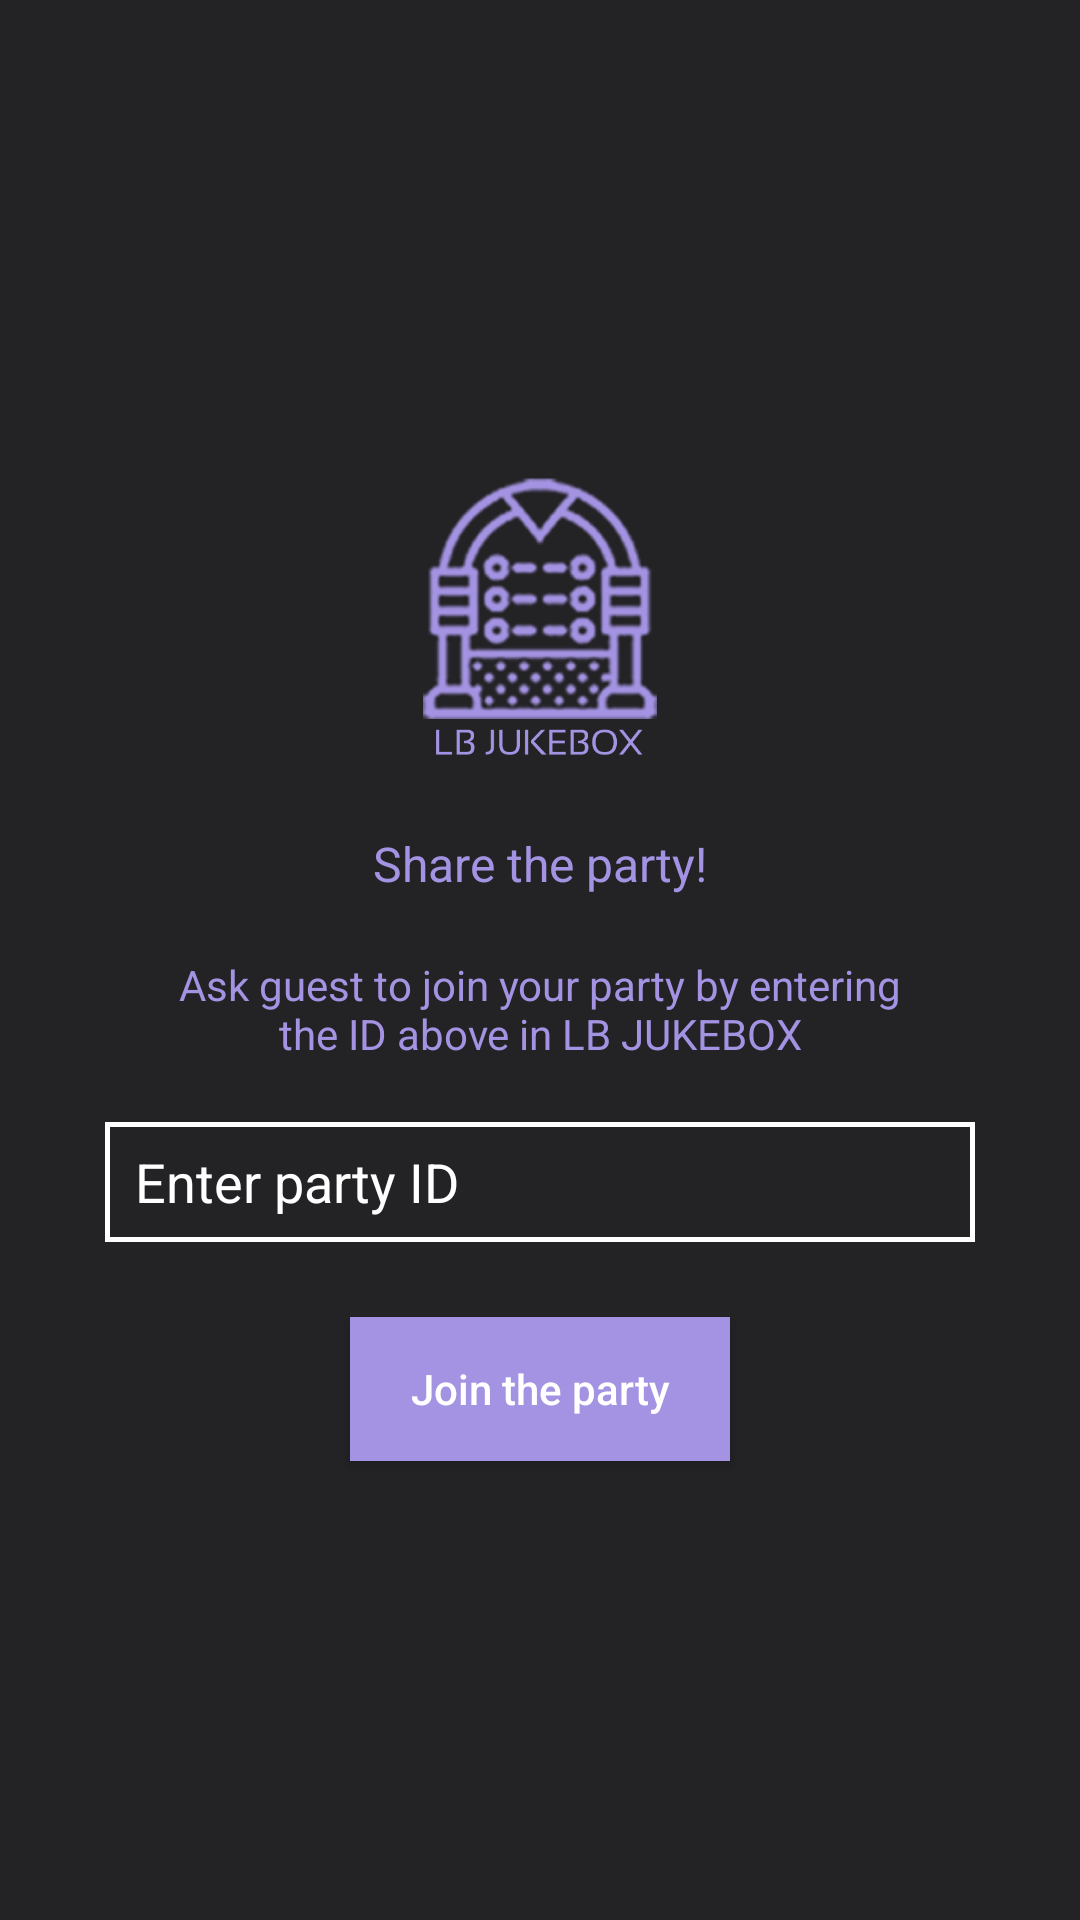

This screen was rendered from an Android layout file. Write that file and the resources it references.
<!-- AndroidManifest.xml: application theme AppTheme -->
<!-- res/layout/fragment_join.xml -->
<?xml version="1.0" encoding="utf-8"?>
<LinearLayout xmlns:android="http://schemas.android.com/apk/res/android"
    android:orientation="vertical" android:layout_width="match_parent"
    android:layout_height="match_parent"
    android:background="@color/colorBaseDark"
    android:gravity="center_vertical|center_horizontal">

    <ImageView
        android:layout_width="106dp"
        android:layout_height="104dp"
        android:id="@+id/imageView4"
        android:layout_gravity="center_horizontal"
        android:src="@drawable/jukebox"
        android:contentDescription="@string/jukebox_logo"
        android:layout_marginBottom="20dp" />

    <TextView
        android:layout_width="wrap_content"
        android:layout_height="wrap_content"
        android:text="@string/share_host_code"
        android:id="@+id/textView5"
        android:layout_gravity="center_horizontal"
        android:textSize="16sp"
        android:textColor="@color/colorBase"
        android:layout_marginBottom="20dp" />

    <TextView
        android:layout_width="256dp"
        android:layout_height="wrap_content"
        android:text="@string/share_host_code_info"
        android:id="@+id/textView7"
        android:layout_gravity="center_horizontal"
        android:textColor="@color/colorBase"
        android:textAlignment="center"
        android:layout_marginBottom="20dp" />

    <EditText
        android:layout_width="290dp"
        android:layout_height="40dp"
        android:inputType="number"
        android:ems="10"
        android:id="@+id/join_code"
        android:background="@drawable/custom_edit_text"
        android:textCursorDrawable="@drawable/custom_cursor"
        android:layout_marginBottom="25dp"
        android:hint="@string/enter_party_id"
        android:textColor="@color/colorWhite"
        android:textColorHighlight="@color/colorWhite"
        android:textColorHint="@color/colorWhite"
        android:textColorLink="@color/colorWhite"
        android:paddingStart="10dp"
        android:paddingEnd="10dp" />

    <Button
        android:layout_width="wrap_content"
        android:layout_height="wrap_content"
        android:onClick="onLoginButtonClicked"
        android:text="@string/join_the_party"
        android:background="@color/colorBase"
        android:textColor="@color/colorWhite"
        android:textSize="14sp"
        android:layout_gravity="center_horizontal"
        android:paddingLeft="20dp"
        android:paddingRight="20dp"
        android:textAllCaps="false"
        android:id="@+id/join_party" />
</LinearLayout>
<!-- resources referenced by this layout -->
<resources>
  <color name="colorBase">#a493e2</color>
  <color name="colorBaseDark">#232326</color>
  <color name="colorWhite">#FFF</color>
  <!-- drawable custom_edit_text (drawable) -->
  <?xml version="1.0" encoding="utf-8"?>
  <shape xmlns:android="http://schemas.android.com/apk/res/android"
      android:shape="rectangle" >
      <corners android:radius="0dp" />
      <stroke android:width="5px" android:color="@color/colorWhite" />
  </shape>
  <!-- drawable jukebox: png bitmap (drawable, 73316 bytes) -->
  <string name="enter_party_id">Enter party ID</string>
  <string name="join_the_party">Join the party</string>
  <string name="jukebox_logo">jukebox_logo</string>
  <string name="share_host_code">Share the party!</string>
  <string name="share_host_code_info">Ask guest to join your party by entering the ID above in LB JUKEBOX</string>
  <style name="AppTheme" parent="Theme.AppCompat.Light.DarkActionBar">
          
          <item name="colorPrimary">@color/colorBase</item>
          <item name="colorPrimaryDark">@color/colorBase</item>
          <item name="colorAccent">@color/colorAccent</item>
          <item name="preferenceTheme">@style/PreferenceThemeOverlay</item>
          <item name="windowActionBar">false</item>
          <item name="windowNoTitle">true</item>
      </style>
  <color name="colorAccent">#FF4081</color>
</resources>
